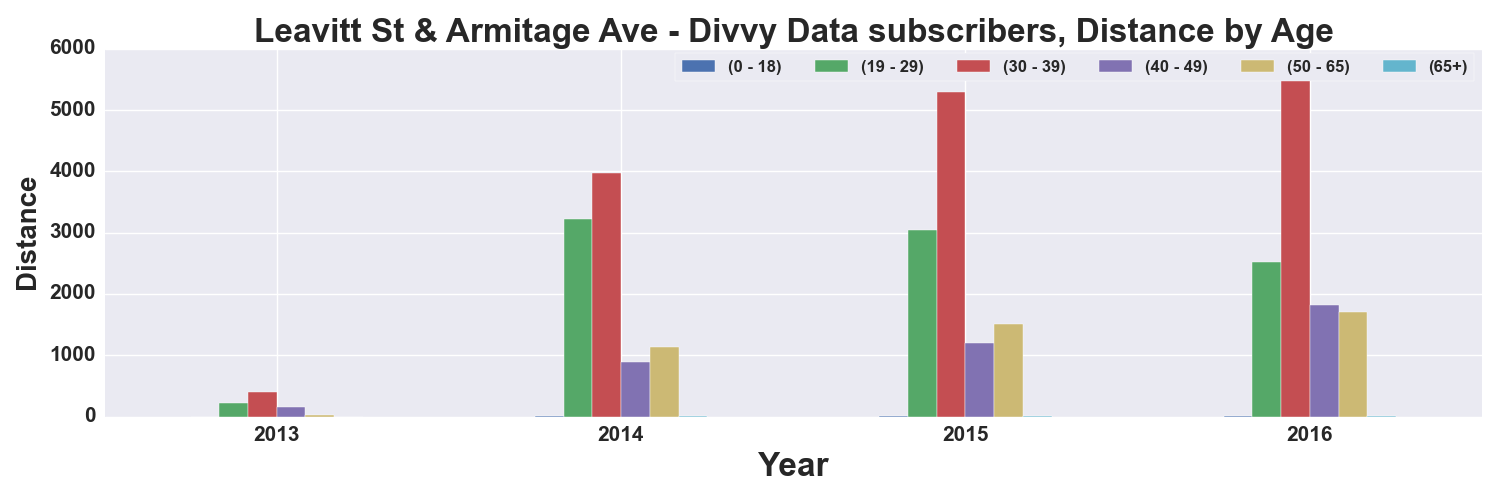

The file beside this chart, header and first rows:
, START TIME YEAR, DISTANCE_Miles, DISTANCE_Miles, DISTANCE_Miles, DISTANCE_Miles, DISTANCE_Miles, DISTANCE_Miles
AGE_GROUP, , 0 - 18, 19 - 29, 30 - 39, 40 - 49, 50 - 65, 65+
0, 2013, 0.4601, 221.2, 396.1, 150.7, 31.74, 
1, 2014, 1.561, 3221, 3966, 892.6, 1136, 1.493
2, 2015, 2.915, 3047, 5297, 1200, 1516, 14.76
3, 2016, 1.956, 2524, 5726, 1818, 1709, 10.17
